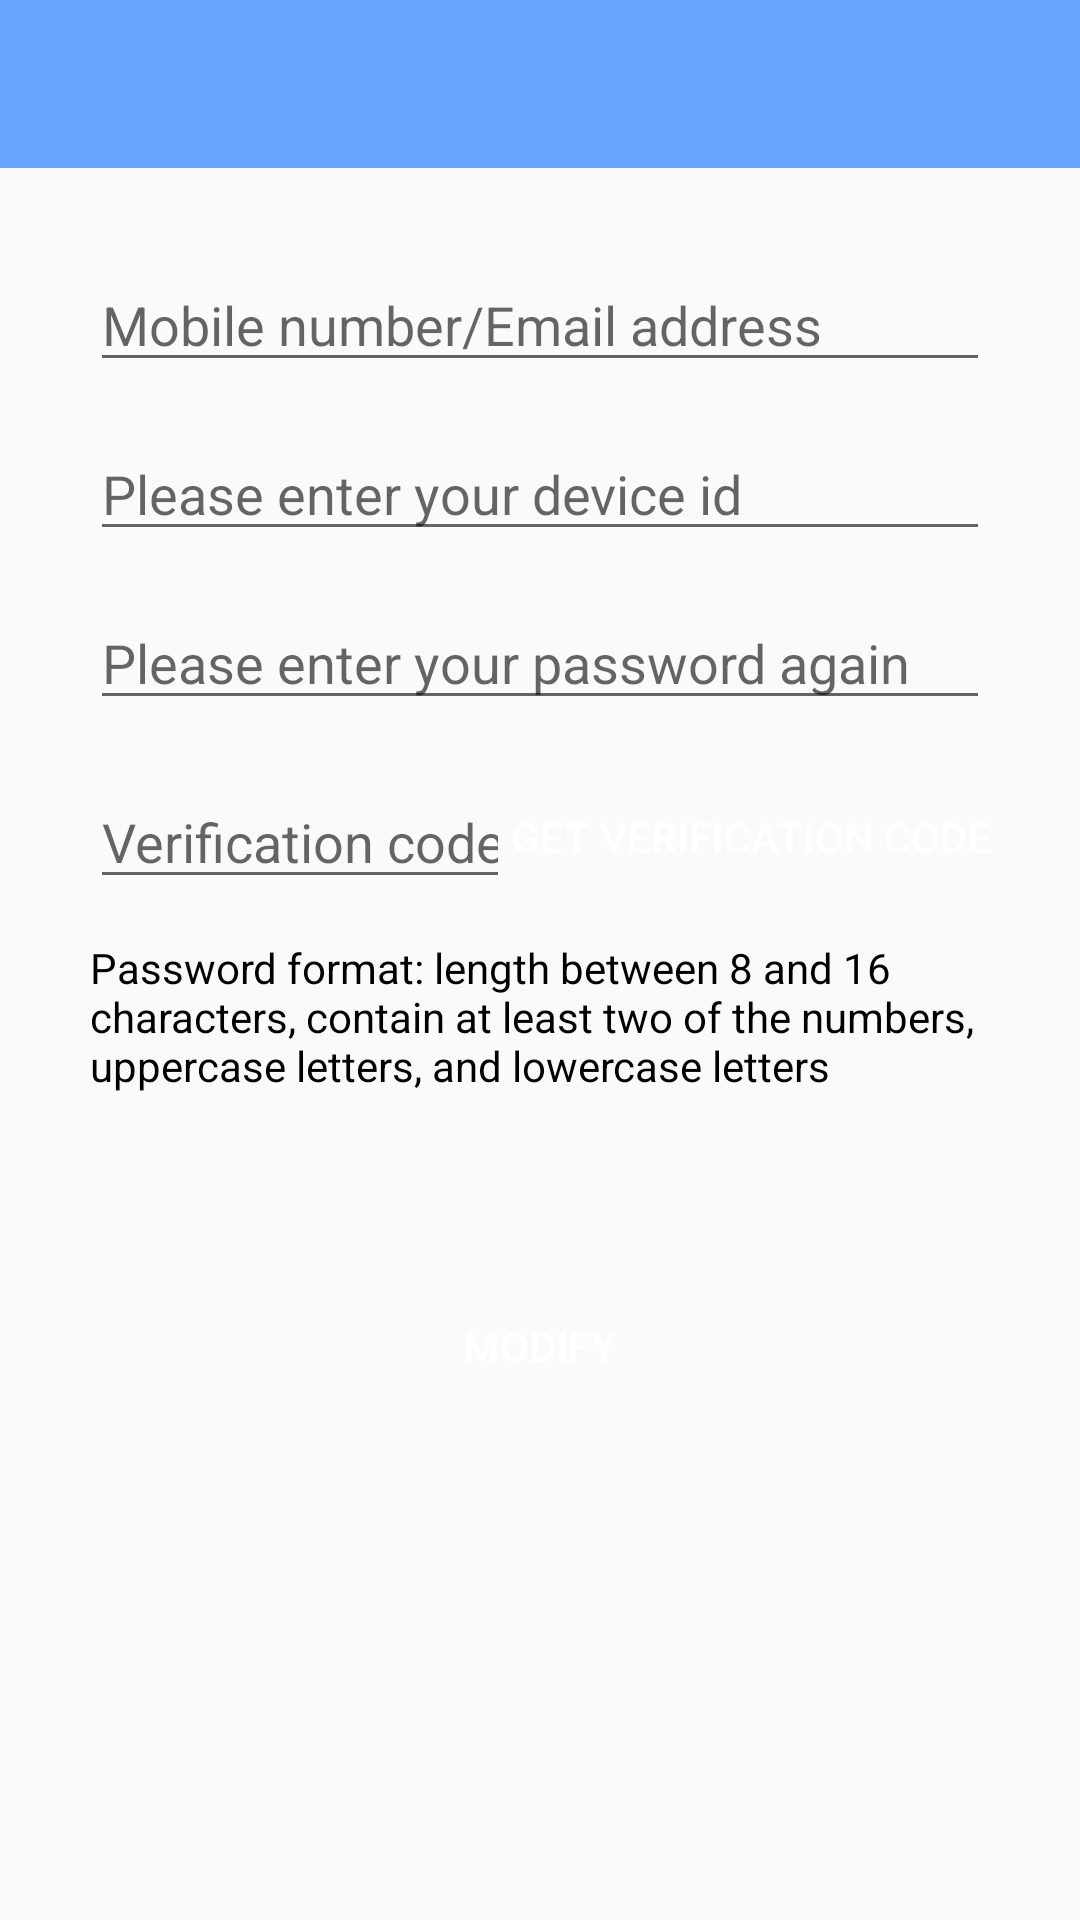

Produce the Android XML layout that renders to this screen, including the resource entries it uses.
<!-- AndroidManifest.xml: application theme AppTheme -->
<!-- res/layout/activity_forget_psw.xml -->
<?xml version="1.0" encoding="utf-8"?>
<LinearLayout xmlns:android="http://schemas.android.com/apk/res/android"
    xmlns:app="http://schemas.android.com/apk/res-auto"
    xmlns:tools="http://schemas.android.com/tools"
    android:layout_width="match_parent"
    android:layout_height="match_parent"
    android:orientation="vertical"
    tools:context=".LoginActivity">
    <include layout="@layout/layout_toolbar"/>

    <EditText
        android:id="@+id/et_userName"
        android:layout_width="match_parent"
        android:layout_height="wrap_content"
        android:layout_gravity="center_vertical"
        android:layout_marginStart="30dp"
        android:layout_marginEnd="30dp"
        android:layout_marginTop="30dp"
        android:layout_marginBottom="15dp"
        android:digits="@string/account_input_format"
        android:ellipsize="end"
        android:hint="@string/sign_up_input_phone_number_or_email"
        android:maxLength="81"
        android:singleLine="false"
        android:textColor="@android:color/black"/>

    <EditText
        android:id="@+id/et_password"
        android:layout_width="match_parent"
        android:layout_height="wrap_content"
        android:layout_gravity="center_vertical"
        android:gravity="start|center_vertical"
        android:layout_marginStart="30dp"
        android:layout_marginEnd="30dp"
        android:hint="@string/input_password"
        android:inputType="textPassword"
        android:maxLength="16"
        android:singleLine="true"
        android:textAlignment="viewStart"
        android:textColor="@android:color/black" />

    <EditText
        android:id="@+id/et_password_again"
        android:layout_width="match_parent"
        android:layout_height="wrap_content"
        android:layout_gravity="center_vertical"
        android:gravity="start|center_vertical"
        android:layout_marginTop="15dp"
        android:layout_marginStart="30dp"
        android:layout_marginEnd="30dp"
        android:hint="@string/input_password_again"
        android:inputType="textPassword"
        android:maxLength="16"
        android:singleLine="true"
        android:textAlignment="viewStart"
        android:textColor="@android:color/black" />

    <LinearLayout
        android:layout_width="match_parent"
        android:layout_height="wrap_content"
        android:layout_marginTop="15dp"
        android:layout_marginStart="30dp"
        android:layout_marginEnd="30dp">
        <EditText
            android:id="@+id/et_verification_code"
            android:layout_width="0dp"
            android:layout_height="wrap_content"
            android:layout_weight="1"
            android:layout_gravity="center_vertical"
            android:gravity="start|center_vertical"
            android:hint="@string/verification_code"
            android:inputType="number"
            android:maxLength="16"
            android:singleLine="true"
            android:textAlignment="viewStart"
            android:textColor="@android:color/black" />
        <Button
            android:id="@+id/btn_code"
            android:layout_width="wrap_content"
            android:layout_height="wrap_content"
            android:layout_gravity="center_horizontal"
            android:background="@drawable/main_button_selector"
            android:singleLine="true"
            android:text="@string/get_verification_code"
            android:textColor="#fff"/>
    </LinearLayout>
    <TextView
        android:layout_width="match_parent"
        android:layout_height="wrap_content"
        android:layout_marginEnd="30dp"
        android:layout_marginStart="30dp"
        android:layout_marginTop="10dp"
        android:text="@string/modify_tag_notice"
        android:textColor="#000"/>

    <Button
        android:id="@+id/btn_modify"
        android:layout_width="match_parent"
        android:layout_height="wrap_content"
        android:layout_marginStart="30dp"
        android:layout_marginEnd="30dp"
        android:layout_gravity="center_horizontal"
        android:layout_marginTop="60dp"
        android:background="@drawable/main_button_selector"
        android:gravity="center"
        android:padding="0dp"
        android:singleLine="true"
        android:text="@string/modify"
        android:textColor="#fff"/>
</LinearLayout>
<!-- res/layout/layout_toolbar.xml (included above) -->
<?xml version="1.0" encoding="utf-8"?>
<android.support.v7.widget.Toolbar xmlns:android="http://schemas.android.com/apk/res/android"
    xmlns:app="http://schemas.android.com/apk/res-auto"
    android:id="@+id/tool_bar"
    android:layout_width="match_parent"
    android:layout_height="wrap_content"
    android:background="@color/app_color"
    android:fitsSystemWindows="true"
    android:gravity="center_vertical"
    android:theme="@style/ThemeOverlay.AppCompat.Dark.ActionBar"
    app:contentInsetLeft="0dp"
    app:contentInsetStart="0dp"
    app:popupTheme="@style/ThemeOverlay.AppCompat.Light">

    <TextView
        android:id="@+id/txt_cancel"
        style="@style/TextAppearance.AppCompat.Widget.ActionBar.Title"
        android:layout_width="wrap_content"
        android:layout_height="wrap_content"
        android:layout_gravity="start|center_vertical"
        android:layout_marginStart="7dp"
        android:gravity="center"
        android:singleLine="false"
        android:text="Cancel"
        android:textColor="#000"
        android:visibility="gone" />

    <ImageView
        android:id="@+id/back_img"
        android:layout_width="wrap_content"
        android:layout_height="wrap_content"
        android:onClick="backClick"
        android:paddingStart="13dp"
        android:paddingTop="7dp"
        android:paddingEnd="7dp"
        android:paddingBottom="7dp"
        android:src="@drawable/icon_back" />

    <TextView
        android:id="@+id/left_text"
        style="@style/TextAppearance.AppCompat.Widget.ActionBar.Title"
        android:layout_width="wrap_content"
        android:layout_height="wrap_content"
        android:layout_gravity="start|center_vertical"
        android:gravity="center"
        android:maxLines="2"
        android:singleLine="true"
        android:textColor="#000"
        android:textSize="7dp"
        android:visibility="gone" />

    <TextView
        android:id="@+id/text_title"
        style="@style/TextAppearance.AppCompat.Widget.ActionBar.Title"
        android:layout_width="wrap_content"
        android:layout_height="wrap_content"
        android:layout_gravity="center"
        android:ellipsize="end"
        android:gravity="center"
        android:maxLines="2"
        android:singleLine="false"
        android:textColor="#fff" />

    <ImageView
        android:id="@+id/right_img"
        android:layout_width="wrap_content"
        android:layout_height="wrap_content"
        android:layout_gravity="end|center_vertical"
        android:onClick="rightClick"
        android:paddingStart="7dp"
        android:paddingTop="7dp"
        android:paddingEnd="7dp"
        android:paddingBottom="7dp"
        android:visibility="gone" />

    <TextView
        android:id="@+id/right_text"
        style="@style/TextAppearance.AppCompat.Widget.ActionBar.Title"
        android:layout_width="wrap_content"
        android:layout_height="wrap_content"
        android:layout_gravity="end|center_vertical"
        android:layout_marginEnd="7dp"
        android:gravity="center"
        android:maxLines="2"
        android:singleLine="false"
        android:textColor="#000"
        android:textSize="7dp"
        android:visibility="visible" />
</android.support.v7.widget.Toolbar>
<!-- resources referenced by this layout -->
<resources>
  <color name="app_color">#68A5FE</color>
  <string name="account_input_format">ABCDEFGHIJKLMNOPQRSTUVWXYZabcdefghijklmnopqrstuvwxyz0123456789@-_.</string>
  <string name="get_verification_code">Get verification code</string>
  <string name="input_password">Please enter your device id</string>
  <string name="input_password_again">Please enter your password again</string>
  <string name="modify">modify</string>
  <string name="modify_tag_notice">Password format\: length between 8 and 16 characters, contain at least two of the numbers, uppercase letters, and lowercase letters</string>
  <string name="sign_up_input_phone_number_or_email">Mobile number/Email address</string>
  <string name="verification_code">Verification code</string>
  <style name="AppTheme" parent="Theme.AppCompat.Light.DarkActionBar">
          
          <item name="colorPrimary">@color/app_color</item>
          <item name="colorPrimaryDark">@color/app_color</item>
          <item name="colorAccent">@color/colorAccent</item>
      </style>
  <color name="colorAccent">#03DAC5</color>
</resources>
